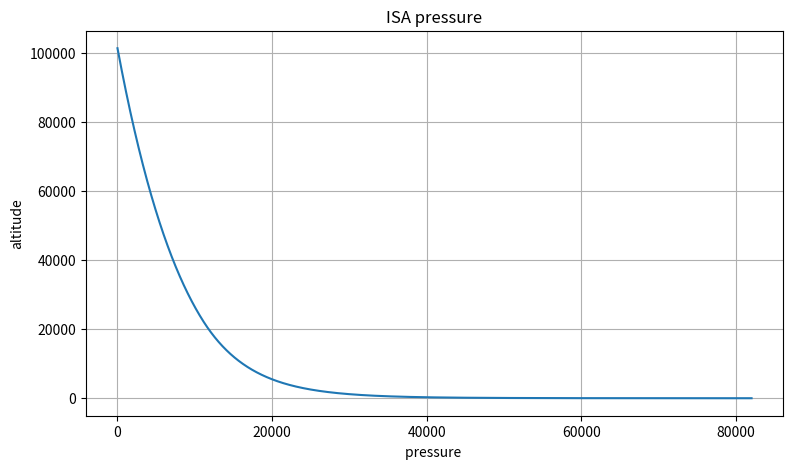
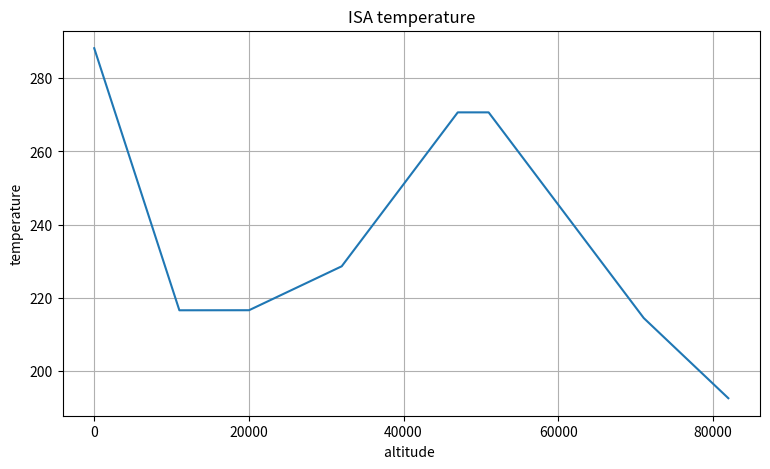
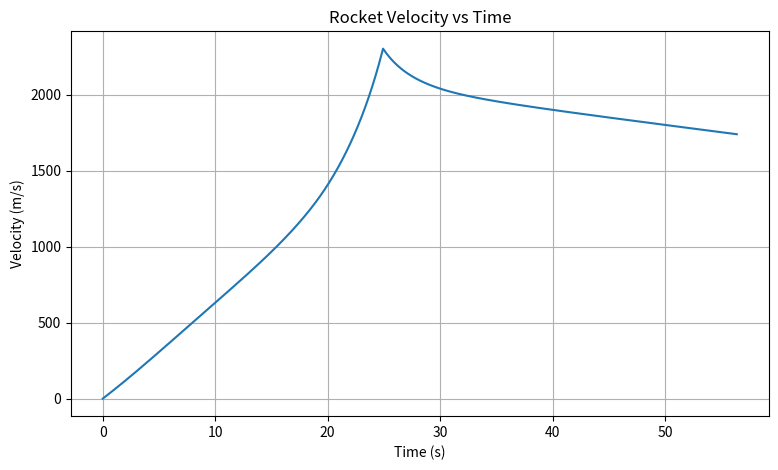
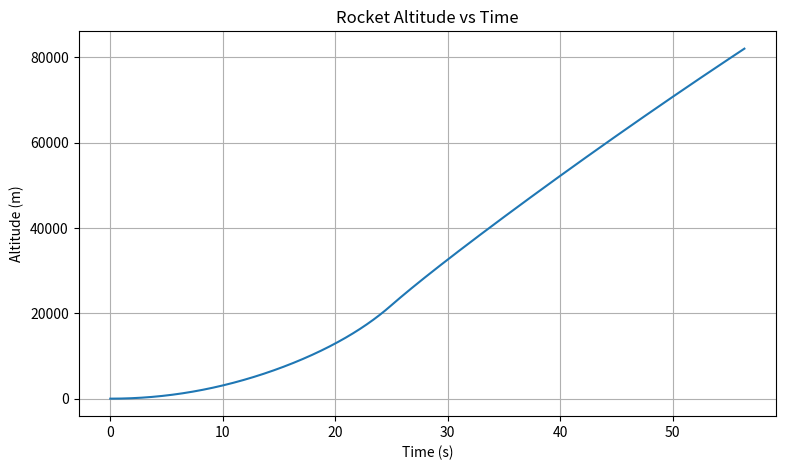
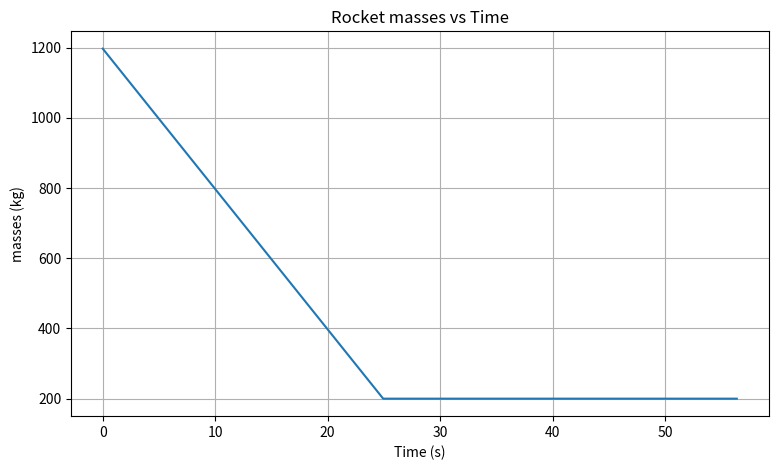
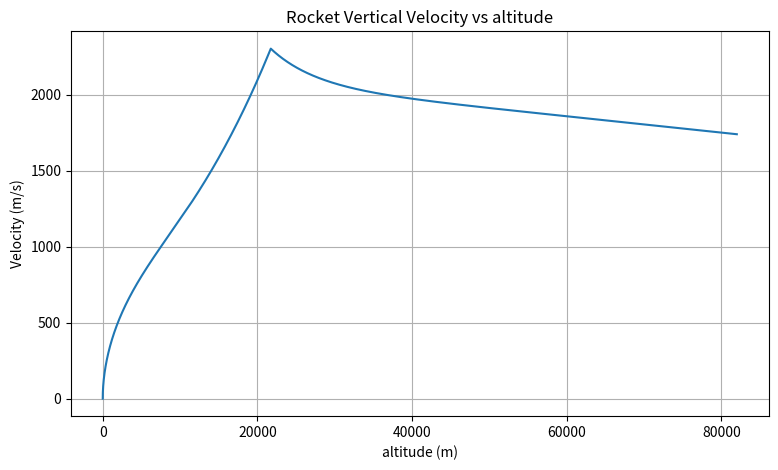

The script that saved these images, in order:
import numpy as np
import matplotlib.pyplot as plt


# Rocket parameters 
m0 = 1197           # initial total mass (kg)
mdry = 200          # mass without fuel (kg)
mdot = 40           # mass decrease rate (kg / s)
u = 2000            # exhaust velocity relative to nozzle (m / s)
Cd = 0.75           # drag coefficient
r = 0.22            # radius of the rocket
A = r * r * np.pi   # cross-sectional area 

# Atmosphere and gravity
R = 287.05          # Gas constant for air(J / (kg * K) )
p0 = 101325         # Pressure at sea level(Pa)
p11 = 22631.7       # Pressure at altitude 11km(Pa)
p20 = 5474.9        # Pressure at altitude 20km(Pa)
p32 = 868.02        # Pressure at altitude 32km(Pa)
p47 = 110.91        # Pressure at altitude 47km(Pa)
p51 = 66.939        # Pressure at altitude 51km(Pa)
p71 = 3.9564        # Pressure at altitude 71km(Pa)
L0 = 0.0065          # lapse rate(temperature increases rate) at Troposphere(K / m)
L11 = 0             # lapse rate above altitude 11km (K / m)
L20 = -0.001        # lapse rate above altitude 20km (K / m)
L32 = -0.0028          # lapse rate above altitude 32km (K / m)
L47 = 0             # lapse rate above altitude 47km (K / m)
L51 = 0.0028           # lapse rate above altitude 51km (K / m)
L71 = 0.002           # lapse rate above altitude 71km (K / m)
T0 = 288.15         # temperature at sea level (K)
T11 = 216.65        # temperature at altitude 11km (K)
T20 = 216.65        # temperature at altitude 20km (K)
T32 = 228.65        # temperature at altitude 32km (K)
T47 = 270.65        # temperature at altitude 47km (K)
T51 = 270.65        # temperature at altitude 51km (K)
T71 = 214.65        # temperature at altitude 71km (K)
g0 = 9.80665        # gravitational acceleration at sea level (m / s^2)
Re = 6371124.526    # Earth's radius (m)


# Simulation parameters for RK4
dt = 0.01           # time step (s)
t_max = 100         # maximum simulation time (s)


#reusing function
 
def pressure(h):
    if(h <= 11000):
        return p0 * (temperature(h) / T0 )**( g0 / ( R * L0 ))
    elif(h <= 20000):
        return p11*(np.exp(( ( -g0 ) * ( h - 11000 ) ) / ( T11 * R ) ) )
    elif(h <= 32000):
        return p20 * (temperature(h) / T20 )**( g0 / ( R * L20 ))
    elif(h <= 47000):
        return p32 * (temperature(h) / T32 )**( g0 / ( R * L32 ))
    elif(h <= 51000):
        return p47*(np.exp(( ( -g0 ) * ( h - 47000 ) ) / ( T47 * R ) ) )
    elif(h <= 71000):
        return p51 * (temperature(h) / T51 )**( g0 / ( R * L51 ))
    else:
        return p71 *(temperature(h) / T71 )**( g0 / ( R * L71 ))

def temperature(h):
    if(h <= 11000):
        return T0 - L0 * h
    elif(h <= 20000):
        return T11 - L11 * (h - 11000)
    elif(h <= 32000):
        return T20 - L20 * (h - 20000)
    elif(h <= 47000):
        return T32 - L32 * (h - 32000)
    elif(h <= 51000):
        return T47 - L47 * (h - 47000)
    elif(h <= 71000):
        return T51 - L51 * (h - 51000)
    else:
        return T71 - L71 * (h - 71000)

def density(h):
    return pressure(h) / (R * temperature(h))   #ideal gas equation

def gravity(h):
    return g0 * ( Re / ( Re + h ))**2

def thrust(mdot, u):
    return mdot * u

def drag(v, h):
    return 0.5 * density(h) * Cd * A * v * abs(v)


# compute the derivatives for RK4 like dv/dt, dh/dt, dm/dt
def rocket_derivatives(t, state): #compute d.. / d..
    v, h, m = state
    if m <= mdry:        # when fuel runs out
        md = 0
        T = 0
    else:
        md = -mdot       # when fuel is still sufficient, and m' < 0
        T = thrust(mdot, u)

    D = drag(v, h)
    g = gravity(h)

    dvdt = (T - D) / m - g
    dhdt = v
    dmdt = md

    return np.array([dvdt, dhdt, dmdt])


#RK4 method, k is the slope of state row at point t = current t
def rk4_step(t, state, dt):
    k1 = rocket_derivatives(t, state)
    k2 = rocket_derivatives(t + dt/2, state + dt*k1/2)
    k3 = rocket_derivatives(t + dt/2, state + dt*k2/2)
    k4 = rocket_derivatives(t + dt, state + dt*k3)
    return state + dt * (k1 + 2*k2 + 2*k3 + k4) / 6 #average of the slope
    #return state_i+1 = state_i + k * delta_t 




# ---------------------------------------------------------------------------------------
# program entry, simulation
# null array
times = []#null array for time
vels = []
alts = []
masses = []
pressures = []
temperatures = []
t = 0
state = np.array([0.0, 0.0, m0])   # v, h, m

while t < t_max and state[1] < 82000: # SAI model won't fully work above altitude 82km
    times.append(t)
    vels.append(state[0])
    alts.append(state[1])
    masses.append(state[2])

    pressures.append(pressure(state[1]))
    temperatures.append(temperature(state[1]))

    state = rk4_step(t, state, dt)
    t += dt

# Plot results
plt.figure(figsize=(9, 5))
plt.plot(alts, pressures)
plt.title("ISA pressure")
plt.xlabel("pressure ")
plt.ylabel("altitude")
plt.grid(True)

plt.figure(figsize=(9, 5))
plt.plot(alts, temperatures)
plt.title("ISA temperature")
plt.xlabel("altitude ")
plt.ylabel("temperature")
plt.grid(True)


plt.figure(figsize=(9, 5))
plt.plot(times, vels)
plt.title("Rocket Velocity vs Time")
plt.xlabel("Time (s)")
plt.ylabel("Velocity (m/s)")
plt.grid(True)

plt.figure(figsize=(9, 5))
plt.plot(times, alts)
plt.title("Rocket Altitude vs Time")
plt.xlabel("Time (s)")
plt.ylabel("Altitude (m)")
plt.grid(True)


plt.figure(figsize=(9, 5))
plt.plot(times, masses)
plt.title("Rocket masses vs Time")
plt.xlabel("Time (s)")
plt.ylabel("masses (kg)")
plt.grid(True)

plt.figure(figsize=(9, 5))
plt.plot(alts, vels)
plt.title("Rocket Vertical Velocity vs altitude")
plt.xlabel("altitude (m)")
plt.ylabel("Velocity (m/s)")
plt.grid(True)

plt.show()
